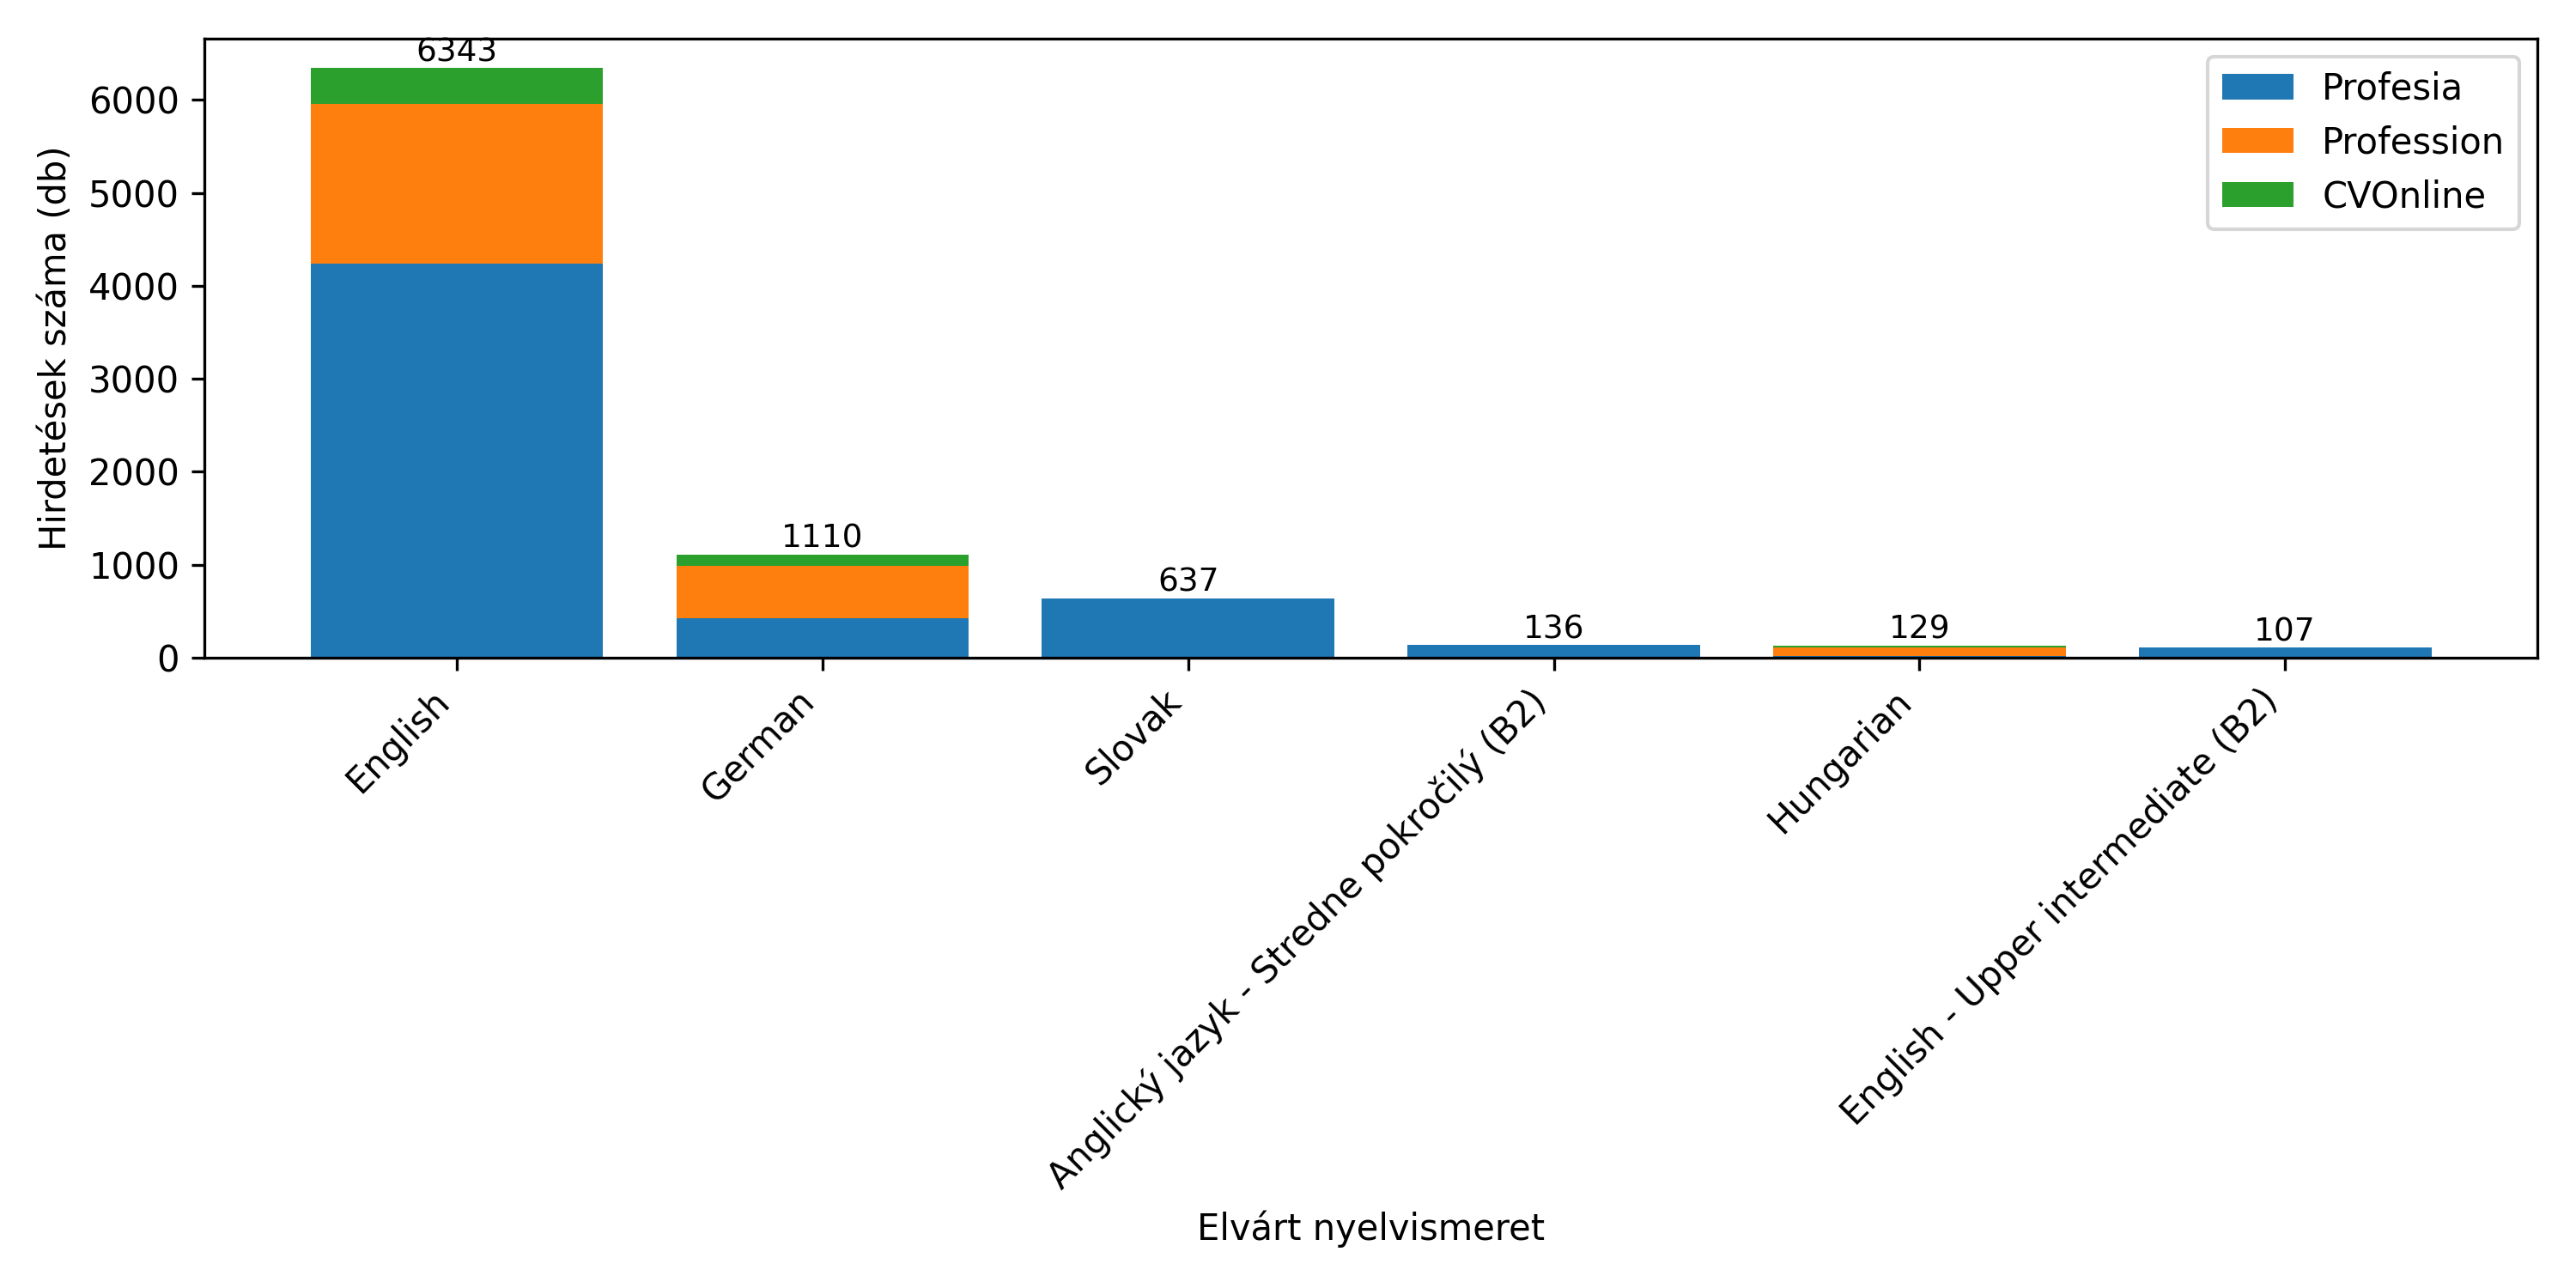

Source data for this figure (header and first rows):
Language, Profesia, Profession, CVOnline, Total
English, 4237, 1724, 382, 6343
German, 424, 559, 127, 1110
Slovak, 637, 0, 0, 637
Anglický jazyk - Stredne pokročilý (B2), 136, 0, 0, 136
Hungarian, 17, 90, 22, 129
English - Upper intermediate (B2), 107, 0, 0, 107
Anglický jazyk - Mierne pokročilý (B1), 99, 0, 0, 99
French, 11, 47, 3, 61
Slovenský jazyk - Expert (C2), 52, 0, 0, 52
English - Advanced (C1), 44, 0, 0, 44
Anglický jazyk - Pokročilý (C1), 37, 0, 0, 37
Slovenský jazyk - Pokročilý (C1), 36, 0, 0, 36
Czech, 30, 1, 0, 31
Nemecký jazyk - Stredne pokročilý (B2), 25, 0, 0, 25
Magyar, 0, 20, 3, 23
Italian, 9, 13, 0, 22
Deutsch, 0, 1, 16, 17
Russian, 10, 5, 0, 15
Spanish, 4, 9, 0, 13
Dutch, 1, 8, 4, 13
Ukrainian, 9, 3, 0, 12
Český jazyk - Pokročilý (C1), 11, 0, 0, 11
Anglický jazyk - Středně pokročilý (B2), 11, 0, 0, 11
Englisch, 0, 0, 9, 9
Polish, 7, 2, 0, 9
Német, 0, 9, 0, 9
Angol, 0, 5, 3, 8
Slovakian, 8, 0, 0, 8
Anglický jazyk - Úplný začiatočník (A1), 8, 0, 0, 8
Anglický jazyk - Začiatočník (A2), 8, 0, 0, 8
Český jazyk - Expert (C2), 8, 0, 0, 8
Angličtina, 7, 0, 0, 7
Slovak - Upper intermediate (B2), 7, 0, 0, 7
Nemecký jazyk - Mierne pokročilý (B1), 7, 0, 0, 7
Swedish, 5, 2, 0, 7
Slovak - Proficiency (C2), 7, 0, 0, 7
Angol középfok, 0, 6, 0, 6
Nemecký jazyk - Pokročilý (C1), 6, 0, 0, 6
Slovenský jazyk - Stredne pokročilý (B2), 5, 0, 0, 5
English - Intermediate (B1), 5, 0, 0, 5
Danish, 5, 0, 0, 5
Magyar nyelv - Haladó (C1), 4, 0, 0, 4
Slovak language - Advanced (C1), 4, 0, 0, 4
Portuguese, 1, 2, 1, 4
Magyar nyelv - Középszint (B2), 4, 0, 0, 4
Magabiztos angol nyelvtudás, 0, 0, 4, 4
Englisch B1, 0, 0, 4, 4
Anglický jazyk na úrovni B2 výhodou, 4, 0, 0, 4
Aktívna komunikácia v angličtine, 4, 0, 0, 4
Czech/Slovak, 4, 0, 0, 4
Slovak - Advanced (C1), 4, 0, 0, 4
Chinese, 1, 2, 0, 3
Deutsch B2, 0, 0, 3, 3
Angol nyelv - Középszint (B2), 3, 0, 0, 3
Slovak language - Expert (C2), 3, 0, 0, 3
Holland, 0, 0, 3, 3
Magyar anyanyelvi szint, 0, 3, 0, 3
Norwegian, 0, 3, 0, 3
Slovenčina, 3, 0, 0, 3
Magyar középfok, 0, 3, 0, 3
... 126 more rows
